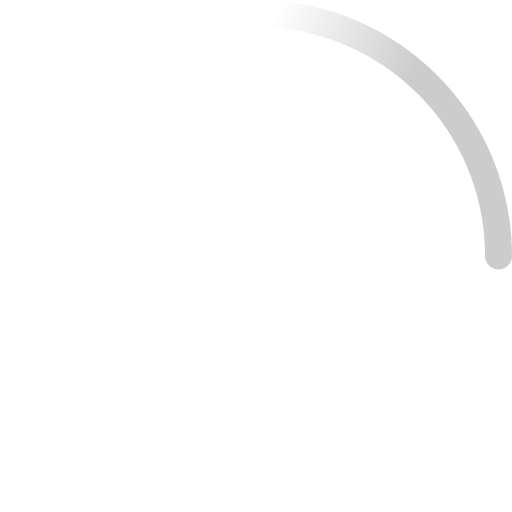
t = 0.00 s
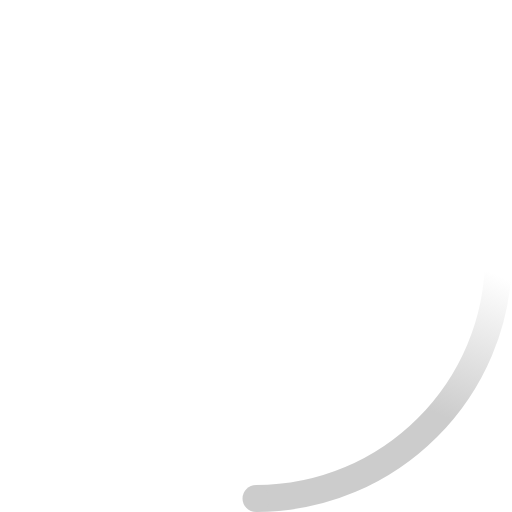
t = 0.25 s
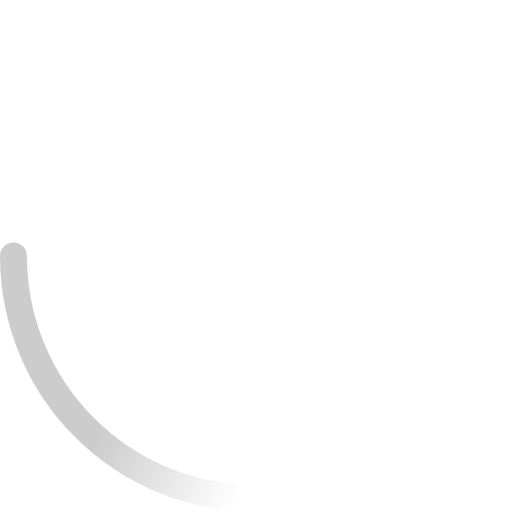
t = 0.50 s
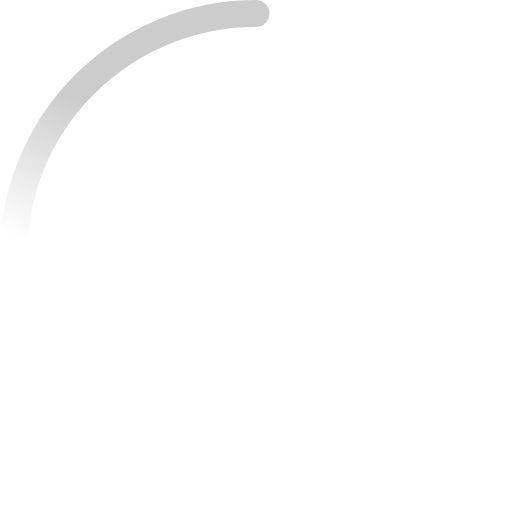
t = 0.75 s

The animated SVG that drew these frames (rendered in a browser with its animation timeline set to each time). Animation: 2 SMIL elements (animateTransform=2); one cycle of 1.00 s, repeats indefinitely.

<!-- By Sam Herbert (@sherb), for everyone. More @ http://goo.gl/7AJzbL -->
<svg width="38" height="38" viewBox="0 0 38 38" xmlns="http://www.w3.org/2000/svg">
  <defs>
    <linearGradient x1="8.042%" y1="0%" x2="65.682%" y2="23.865%" id="a">
      <stop stop-color="#ccc" stop-opacity="0" offset="0%"/>
      <stop stop-color="#ccc" stop-opacity=".631" offset="63.146%"/>
      <stop stop-color="#ccc" offset="100%"/>
    </linearGradient>
  </defs>
  <g fill="none" fill-rule="evenodd">
    <g transform="translate(1 1)">
      <path d="M36 18c0-9.94-8.06-18-18-18" id="Oval-2" stroke="url(#a)" stroke-width="2">
        <animateTransform attributeName="transform" type="rotate" from="0 18 18" to="360 18 18" dur="1s" repeatCount="indefinite"/>
      </path>
      <circle fill="#ccc" cx="36" cy="18" r="1">
        <animateTransform attributeName="transform" type="rotate" from="0 18 18" to="360 18 18" dur="1s" repeatCount="indefinite"/>
      </circle>
    </g>
  </g>
</svg>
